Run: headless pygame with SDL's dummy video driver; simulated clock (each Clock.tick advances the game by its frame time, no real sleeping); random seed 0; keys injected as events and as key.get_pressed() state; no mouse input.
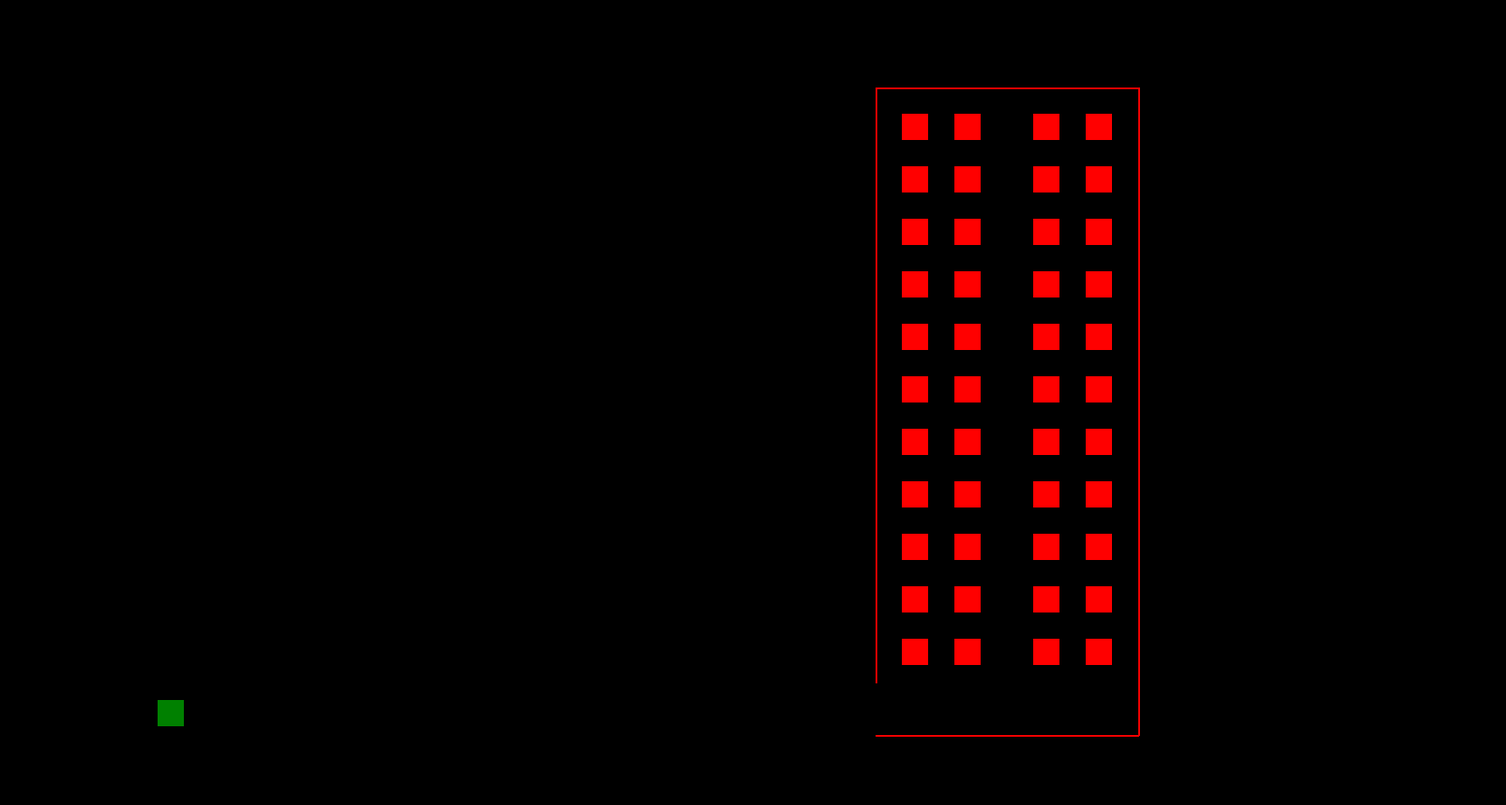
Frame 1 of 4 · flips 1–60 · no input
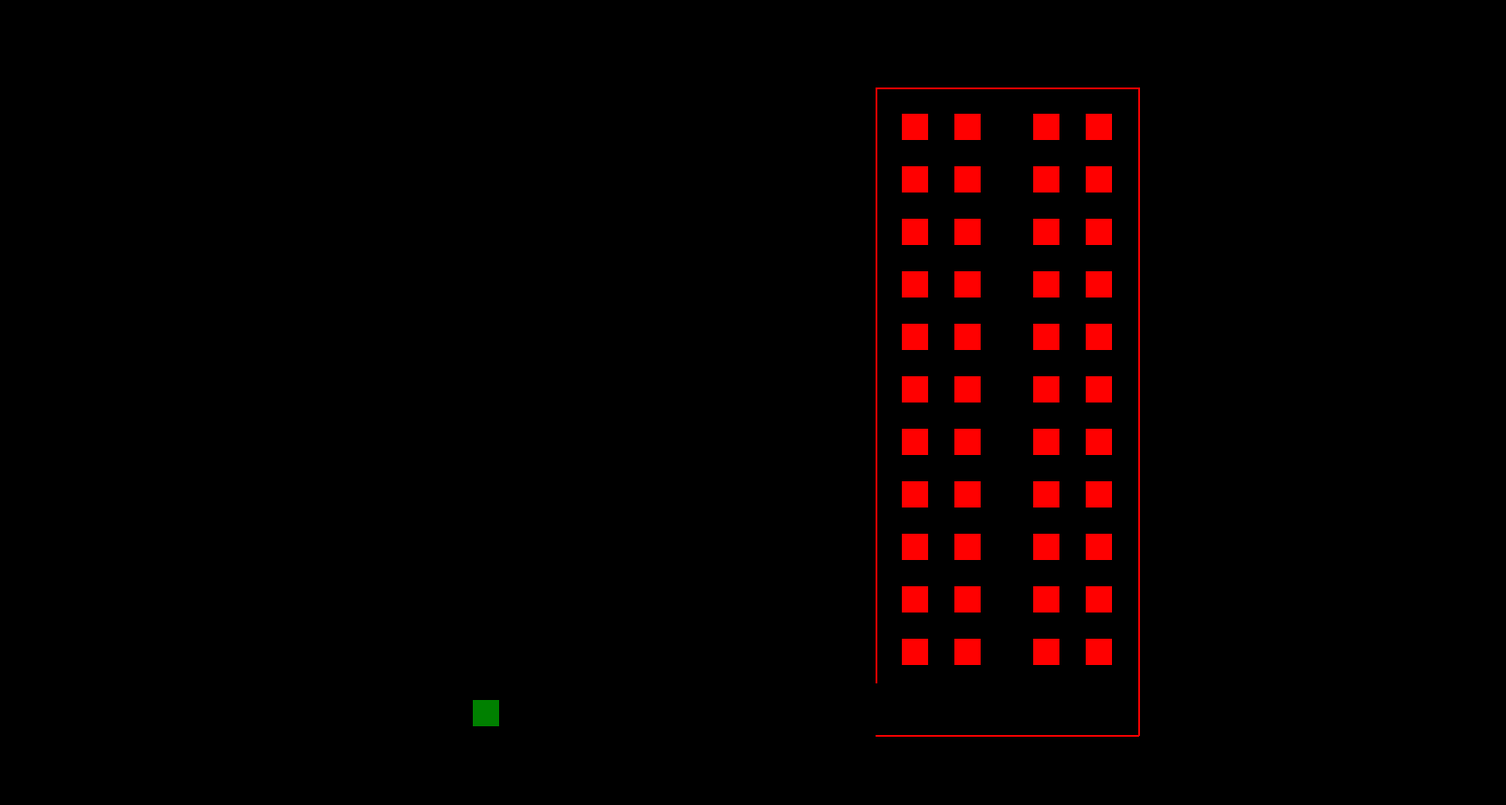
Frame 2 of 4 · flips 61–180 · tapped SPACE, RETURN · held RIGHT (→), D
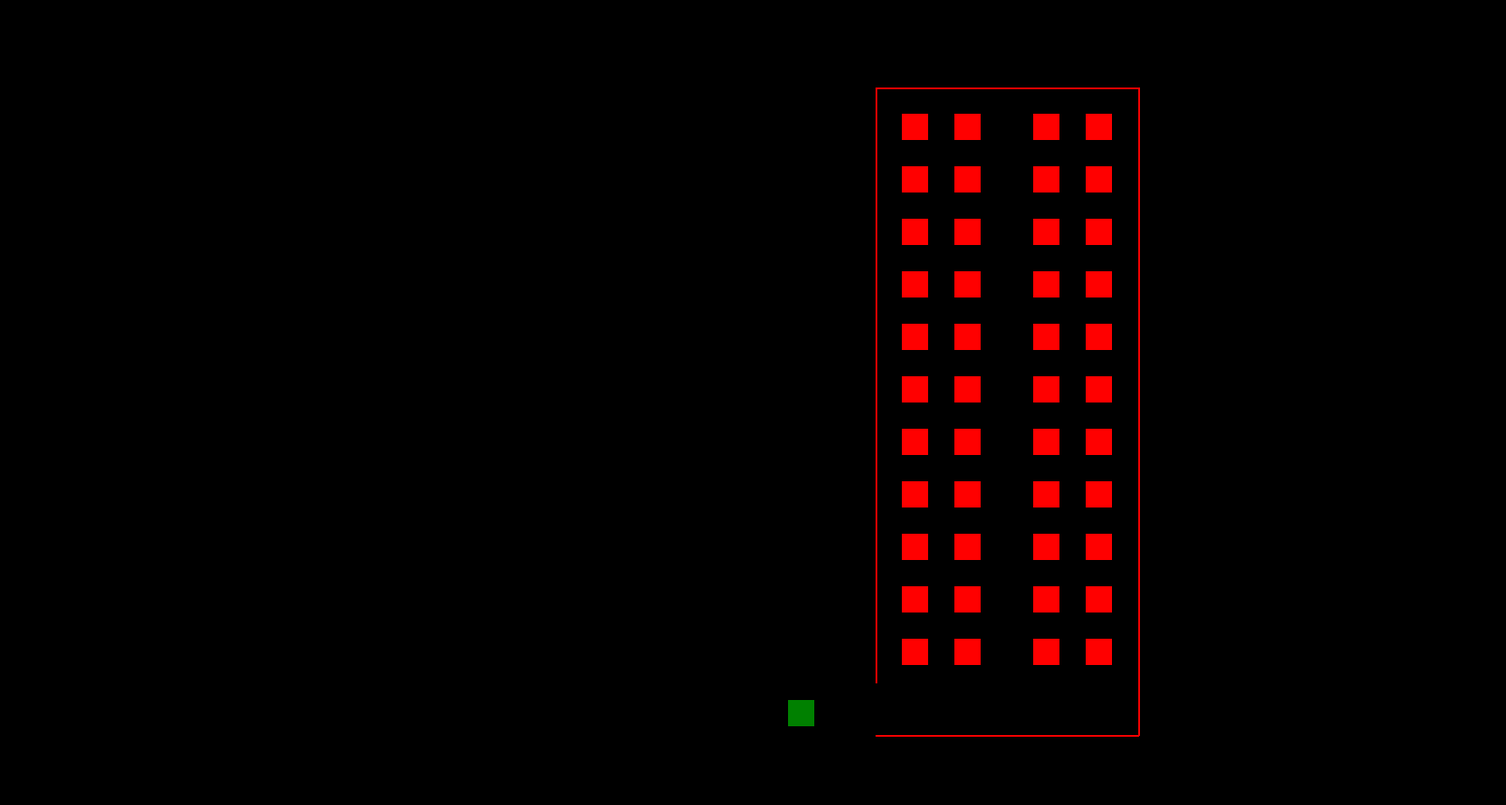
Frame 3 of 4 · flips 181–300 · held DOWN (↓), S
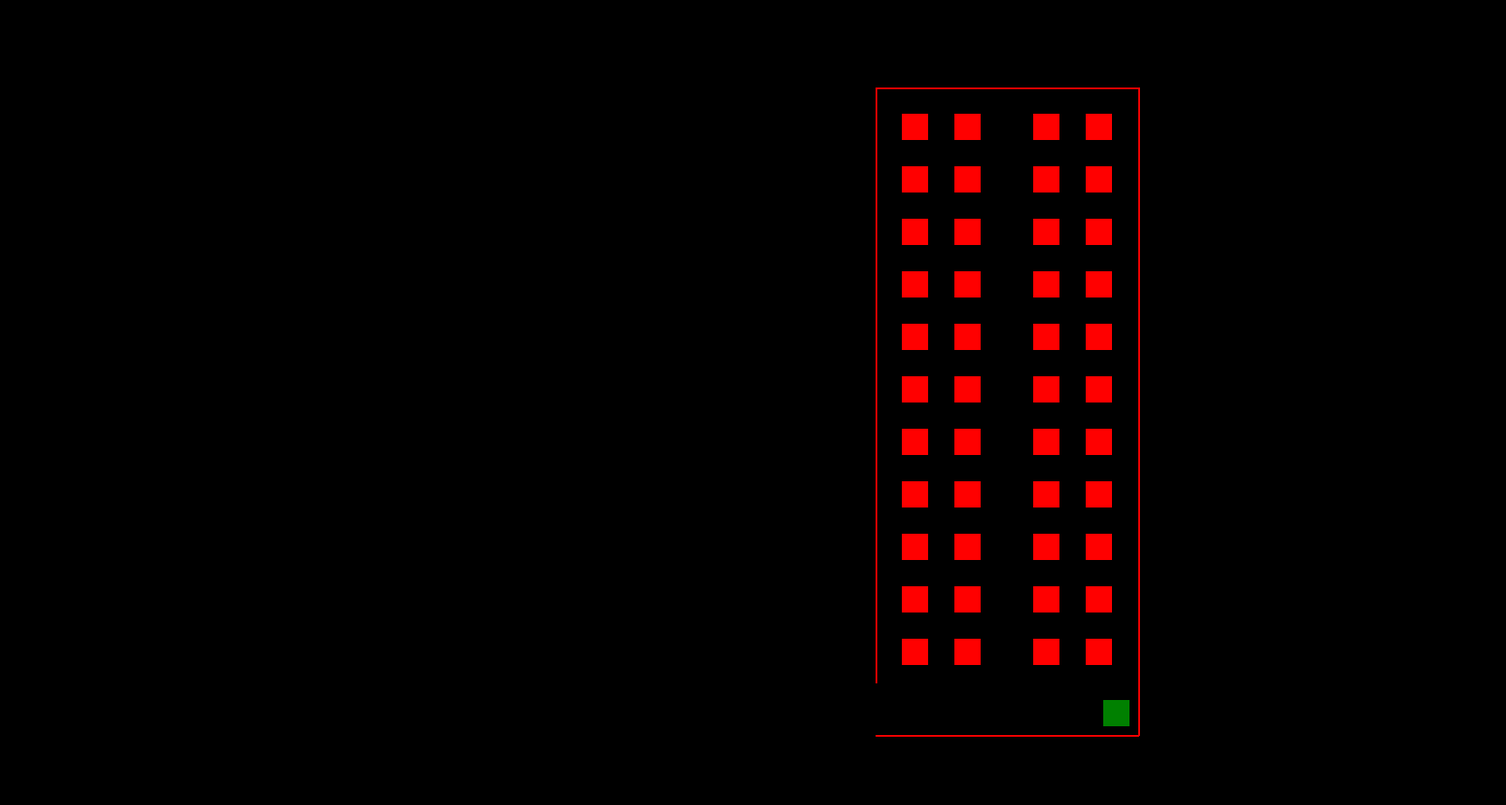
Frame 4 of 4 · flips 301–420 · held LEFT (←), A, UP (↑), W

The pygame program that drew these frames:

import pygame as pg

pg.init()

# Установка начального заголовка
pg.display.set_caption("SimulationVirus")

# Размеры экрана
screen_width, screen_height = 1720, 920
screen = pg.display.set_mode((screen_width, screen_height))

clock = pg.time.Clock()
# X-координата верхнего левого угла: 600 Y-координата верхнего левого угла: 100
# ШИРИНА  , ВЫСОТА
bus = pg.Rect(1000, 100, 300, 740)
bus_outline_color = (255, 0, 0)

# Скорость прямоугольника
speed = 3

# Создаем список прямоугольников
humans = [{'x': 0, 'y': 800, 'direction': 1}]

rect_width = 30
rect_height = 30
num_rectangles_horizontal = 2
num_rectangles_vertical = 11

running = True

while running:
    for event in pg.event.get():
        if event.type == pg.QUIT:
            running = False
        elif event.type == pg.KEYDOWN:
            if event.key == pg.K_q:
                running = False

    # Обновляем координаты каждого прямоугольника
    for human in humans:
        human['x'] += speed * human['direction']
        # Проверяем столкновение с автобусом
        if bus.colliderect(pg.Rect(human['x'], human['y'], 30, 30)):
            # Меняем направление на противоположное только если зеленый прямоугольник справа от автобуса
            if human['direction'] == 1 and human['x'] + 30 > bus.right:
                human['direction'] *= -1
        if human['x'] < 0 or human['x'] + 30 > screen_width:
            human['direction'] *= -1

        pg.draw.rect(screen, (0, 128, 0), (human['x'], human['y'], 30, 30))
    for i in range(num_rectangles_horizontal):
        for j in range(num_rectangles_vertical):
            x = 30 + bus.x + 60 * i  # Размещение прямоугольников по горизонтали
            y = 30 + bus.y + 60 * j  # Размещение прямоугольников по вертикали
            pg.draw.rect(screen, (255, 0, 0), (x, y, rect_width, rect_height))
    for i in range(num_rectangles_horizontal):
        for j in range(num_rectangles_vertical):
            x = 180 + bus.x + 60 * i  # Размещение прямоугольников по горизонтали
            y = 30 + bus.y + 60 * j  # Размещение прямоугольников по вертикали
            pg.draw.rect(screen, (255, 0, 0), (x, y, rect_width, rect_height))
    # Высота левой стороны автобуса
    left_side_bus = 780

    pg.draw.line(screen, bus_outline_color, bus.topleft, (bus.left, left_side_bus), 2)
    pg.draw.line(screen, bus_outline_color, bus.topleft, bus.topright, 2)
    pg.draw.line(screen, bus_outline_color, bus.bottomleft, bus.bottomright, 2)
    pg.draw.line(screen, bus_outline_color, bus.topright, bus.bottomright, 2)
    pg.display.flip()
    screen.fill((0, 0, 0))

    clock.tick(140)

pg.quit()
